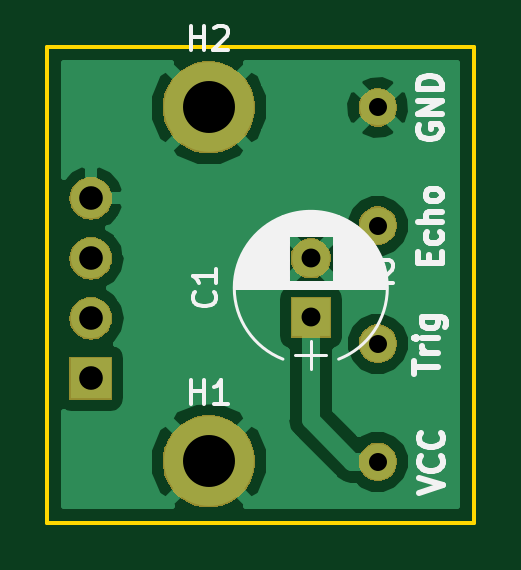
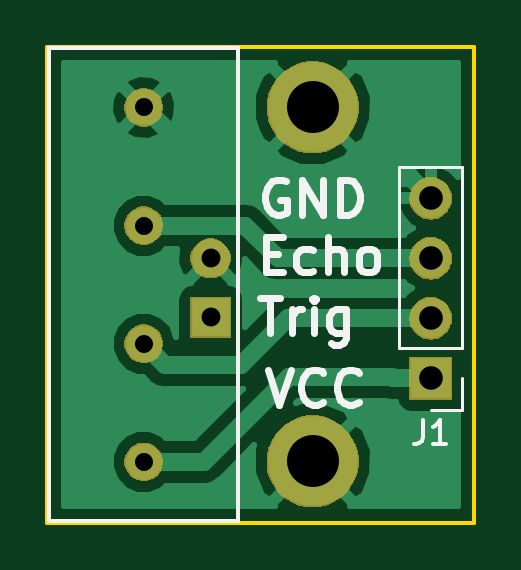
Circuit board: 11 layer files. Board 18.1 x 20.1 mm.
- bottom_copper: ultrasound_adapter-B.Cu.gbr (17259 bytes)
- bottom_mask: ultrasound_adapter-B.Mask.gbr (13695 bytes)
- paste: ultrasound_adapter-B.Paste.gbr (520 bytes)
- bottom_silk: ultrasound_adapter-B.SilkS.gbr (5450 bytes)
- outline: ultrasound_adapter-Edge.Cuts.gbr (720 bytes)
- top_copper: ultrasound_adapter-F.Cu.gbr (16888 bytes)
- top_mask: ultrasound_adapter-F.Mask.gbr (13695 bytes)
- paste: ultrasound_adapter-F.Paste.gbr (520 bytes)
- top_silk: ultrasound_adapter-F.SilkS.gbr (13566 bytes)
- drill: ultrasound_adapter-NPTH.drl (142 bytes)
- drill: ultrasound_adapter-PTH.drl (389 bytes)

=== bottom_copper: ultrasound_adapter-B.Cu.gbr (17259 bytes, source omitted) ===
=== bottom_mask: ultrasound_adapter-B.Mask.gbr (13695 bytes, source omitted) ===
=== paste: ultrasound_adapter-B.Paste.gbr ===
G04 #@! TF.GenerationSoftware,KiCad,Pcbnew,(5.0.2)-1*
G04 #@! TF.CreationDate,2019-06-08T19:55:36+01:00*
G04 #@! TF.ProjectId,ultrasound_adapter,756c7472-6173-46f7-956e-645f61646170,rev?*
G04 #@! TF.SameCoordinates,Original*
G04 #@! TF.FileFunction,Paste,Bot*
G04 #@! TF.FilePolarity,Positive*
%FSLAX46Y46*%
G04 Gerber Fmt 4.6, Leading zero omitted, Abs format (unit mm)*
G04 Created by KiCad (PCBNEW (5.0.2)-1) date 08/06/2019 19:55:36*
%MOMM*%
%LPD*%
G01*
G04 APERTURE LIST*
G04 APERTURE END LIST*
M02*

=== bottom_silk: ultrasound_adapter-B.SilkS.gbr ===
G04 #@! TF.GenerationSoftware,KiCad,Pcbnew,(5.0.2)-1*
G04 #@! TF.CreationDate,2019-06-08T19:55:36+01:00*
G04 #@! TF.ProjectId,ultrasound_adapter,756c7472-6173-46f7-956e-645f61646170,rev?*
G04 #@! TF.SameCoordinates,Original*
G04 #@! TF.FileFunction,Legend,Bot*
G04 #@! TF.FilePolarity,Positive*
%FSLAX46Y46*%
G04 Gerber Fmt 4.6, Leading zero omitted, Abs format (unit mm)*
G04 Created by KiCad (PCBNEW (5.0.2)-1) date 08/06/2019 19:55:36*
%MOMM*%
%LPD*%
G01*
G04 APERTURE LIST*
%ADD10C,0.300000*%
%ADD11C,0.120000*%
%ADD12C,0.150000*%
G04 APERTURE END LIST*
D10*
X131192857Y-49100000D02*
X131335714Y-49028571D01*
X131550000Y-49028571D01*
X131764285Y-49100000D01*
X131907142Y-49242857D01*
X131978571Y-49385714D01*
X132050000Y-49671428D01*
X132050000Y-49885714D01*
X131978571Y-50171428D01*
X131907142Y-50314285D01*
X131764285Y-50457142D01*
X131550000Y-50528571D01*
X131407142Y-50528571D01*
X131192857Y-50457142D01*
X131121428Y-50385714D01*
X131121428Y-49885714D01*
X131407142Y-49885714D01*
X130478571Y-50528571D02*
X130478571Y-49028571D01*
X129621428Y-50528571D01*
X129621428Y-49028571D01*
X128907142Y-50528571D02*
X128907142Y-49028571D01*
X128550000Y-49028571D01*
X128335714Y-49100000D01*
X128192857Y-49242857D01*
X128121428Y-49385714D01*
X128050000Y-49671428D01*
X128050000Y-49885714D01*
X128121428Y-50171428D01*
X128192857Y-50314285D01*
X128335714Y-50457142D01*
X128550000Y-50528571D01*
X128907142Y-50528571D01*
X132021428Y-52167857D02*
X131521428Y-52167857D01*
X131307142Y-52953571D02*
X132021428Y-52953571D01*
X132021428Y-51453571D01*
X131307142Y-51453571D01*
X130021428Y-52882142D02*
X130164285Y-52953571D01*
X130450000Y-52953571D01*
X130592857Y-52882142D01*
X130664285Y-52810714D01*
X130735714Y-52667857D01*
X130735714Y-52239285D01*
X130664285Y-52096428D01*
X130592857Y-52025000D01*
X130450000Y-51953571D01*
X130164285Y-51953571D01*
X130021428Y-52025000D01*
X129378571Y-52953571D02*
X129378571Y-51453571D01*
X128735714Y-52953571D02*
X128735714Y-52167857D01*
X128807142Y-52025000D01*
X128950000Y-51953571D01*
X129164285Y-51953571D01*
X129307142Y-52025000D01*
X129378571Y-52096428D01*
X127807142Y-52953571D02*
X127950000Y-52882142D01*
X128021428Y-52810714D01*
X128092857Y-52667857D01*
X128092857Y-52239285D01*
X128021428Y-52096428D01*
X127950000Y-52025000D01*
X127807142Y-51953571D01*
X127592857Y-51953571D01*
X127450000Y-52025000D01*
X127378571Y-52096428D01*
X127307142Y-52239285D01*
X127307142Y-52667857D01*
X127378571Y-52810714D01*
X127450000Y-52882142D01*
X127592857Y-52953571D01*
X127807142Y-52953571D01*
X132278571Y-54028571D02*
X131421428Y-54028571D01*
X131850000Y-55528571D02*
X131850000Y-54028571D01*
X130921428Y-55528571D02*
X130921428Y-54528571D01*
X130921428Y-54814285D02*
X130850000Y-54671428D01*
X130778571Y-54600000D01*
X130635714Y-54528571D01*
X130492857Y-54528571D01*
X129992857Y-55528571D02*
X129992857Y-54528571D01*
X129992857Y-54028571D02*
X130064285Y-54100000D01*
X129992857Y-54171428D01*
X129921428Y-54100000D01*
X129992857Y-54028571D01*
X129992857Y-54171428D01*
X128635714Y-54528571D02*
X128635714Y-55742857D01*
X128707142Y-55885714D01*
X128778571Y-55957142D01*
X128921428Y-56028571D01*
X129135714Y-56028571D01*
X129278571Y-55957142D01*
X128635714Y-55457142D02*
X128778571Y-55528571D01*
X129064285Y-55528571D01*
X129207142Y-55457142D01*
X129278571Y-55385714D01*
X129350000Y-55242857D01*
X129350000Y-54814285D01*
X129278571Y-54671428D01*
X129207142Y-54600000D01*
X129064285Y-54528571D01*
X128778571Y-54528571D01*
X128635714Y-54600000D01*
X131950000Y-57078571D02*
X131450000Y-58578571D01*
X130950000Y-57078571D01*
X129592857Y-58435714D02*
X129664285Y-58507142D01*
X129878571Y-58578571D01*
X130021428Y-58578571D01*
X130235714Y-58507142D01*
X130378571Y-58364285D01*
X130450000Y-58221428D01*
X130521428Y-57935714D01*
X130521428Y-57721428D01*
X130450000Y-57435714D01*
X130378571Y-57292857D01*
X130235714Y-57150000D01*
X130021428Y-57078571D01*
X129878571Y-57078571D01*
X129664285Y-57150000D01*
X129592857Y-57221428D01*
X128092857Y-58435714D02*
X128164285Y-58507142D01*
X128378571Y-58578571D01*
X128521428Y-58578571D01*
X128735714Y-58507142D01*
X128878571Y-58364285D01*
X128950000Y-58221428D01*
X129021428Y-57935714D01*
X129021428Y-57721428D01*
X128950000Y-57435714D01*
X128878571Y-57292857D01*
X128735714Y-57150000D01*
X128521428Y-57078571D01*
X128378571Y-57078571D01*
X128164285Y-57150000D01*
X128092857Y-57221428D01*
D11*
G04 #@! TO.C,J1*
X123720000Y-58775000D02*
X125050000Y-58775000D01*
X123720000Y-57445000D02*
X123720000Y-58775000D01*
X126380000Y-56175000D02*
X123720000Y-56175000D01*
X126380000Y-48495000D02*
X126380000Y-56175000D01*
X123720000Y-48495000D02*
X126380000Y-48495000D01*
X123720000Y-56175000D02*
X123720000Y-48495000D01*
D12*
G04 #@! TO.C,J2*
X133200000Y-43475000D02*
X141200000Y-43475000D01*
X141200000Y-43475000D02*
X141200000Y-63475000D01*
X141200000Y-63475000D02*
X133200000Y-63475000D01*
X133200000Y-63475000D02*
X133200000Y-43475000D01*
G04 #@! TO.C,J1*
X125383333Y-59227380D02*
X125383333Y-59941666D01*
X125430952Y-60084523D01*
X125526190Y-60179761D01*
X125669047Y-60227380D01*
X125764285Y-60227380D01*
X124383333Y-60227380D02*
X124954761Y-60227380D01*
X124669047Y-60227380D02*
X124669047Y-59227380D01*
X124764285Y-59370238D01*
X124859523Y-59465476D01*
X124954761Y-59513095D01*
G04 #@! TD*
M02*

=== outline: ultrasound_adapter-Edge.Cuts.gbr ===
G04 #@! TF.GenerationSoftware,KiCad,Pcbnew,(5.0.2)-1*
G04 #@! TF.CreationDate,2019-06-08T19:55:36+01:00*
G04 #@! TF.ProjectId,ultrasound_adapter,756c7472-6173-46f7-956e-645f61646170,rev?*
G04 #@! TF.SameCoordinates,Original*
G04 #@! TF.FileFunction,Profile,NP*
%FSLAX46Y46*%
G04 Gerber Fmt 4.6, Leading zero omitted, Abs format (unit mm)*
G04 Created by KiCad (PCBNEW (5.0.2)-1) date 08/06/2019 19:55:36*
%MOMM*%
%LPD*%
G01*
G04 APERTURE LIST*
%ADD10C,0.150000*%
G04 APERTURE END LIST*
D10*
X123200000Y-43400000D02*
X141275000Y-43400000D01*
X123200000Y-63550000D02*
X123200000Y-43400000D01*
X141275000Y-63550000D02*
X123200000Y-63550000D01*
X141275000Y-43400000D02*
X141275000Y-63550000D01*
M02*

=== top_copper: ultrasound_adapter-F.Cu.gbr (16888 bytes, source omitted) ===
=== top_mask: ultrasound_adapter-F.Mask.gbr (13695 bytes, source omitted) ===
=== paste: ultrasound_adapter-F.Paste.gbr ===
G04 #@! TF.GenerationSoftware,KiCad,Pcbnew,(5.0.2)-1*
G04 #@! TF.CreationDate,2019-06-08T19:55:36+01:00*
G04 #@! TF.ProjectId,ultrasound_adapter,756c7472-6173-46f7-956e-645f61646170,rev?*
G04 #@! TF.SameCoordinates,Original*
G04 #@! TF.FileFunction,Paste,Top*
G04 #@! TF.FilePolarity,Positive*
%FSLAX46Y46*%
G04 Gerber Fmt 4.6, Leading zero omitted, Abs format (unit mm)*
G04 Created by KiCad (PCBNEW (5.0.2)-1) date 08/06/2019 19:55:36*
%MOMM*%
%LPD*%
G01*
G04 APERTURE LIST*
G04 APERTURE END LIST*
M02*

=== top_silk: ultrasound_adapter-F.SilkS.gbr (13566 bytes, source omitted) ===
=== drill: ultrasound_adapter-NPTH.drl ===
M48
;DRILL file {KiCad (5.0.2)-1} date 08/06/2019 19:55:39
;FORMAT={-:-/ absolute / inch / decimal}
FMAT,2
INCH,TZ
%
G90
G05
T0
M30

=== drill: ultrasound_adapter-PTH.drl ===
M48
;DRILL file {KiCad (5.0.2)-1} date 08/06/2019 19:55:39
;FORMAT={-:-/ absolute / inch / decimal}
FMAT,2
INCH,TZ
T1C0.0300
T2C0.0315
T3C0.0394
T4C0.0866
%
G90
G05
T1
X5.4016Y-1.81
X5.4016Y-2.0069
X5.4016Y-2.2037
X5.4016Y-2.4006
T2
X5.29Y-2.0616
X5.29Y-2.16
T3
X4.9232Y-1.9616
X4.9232Y-2.0616
X4.9232Y-2.1616
X4.9232Y-2.2616
T4
X5.12Y-1.81
X5.12Y-2.4
T0
M30
